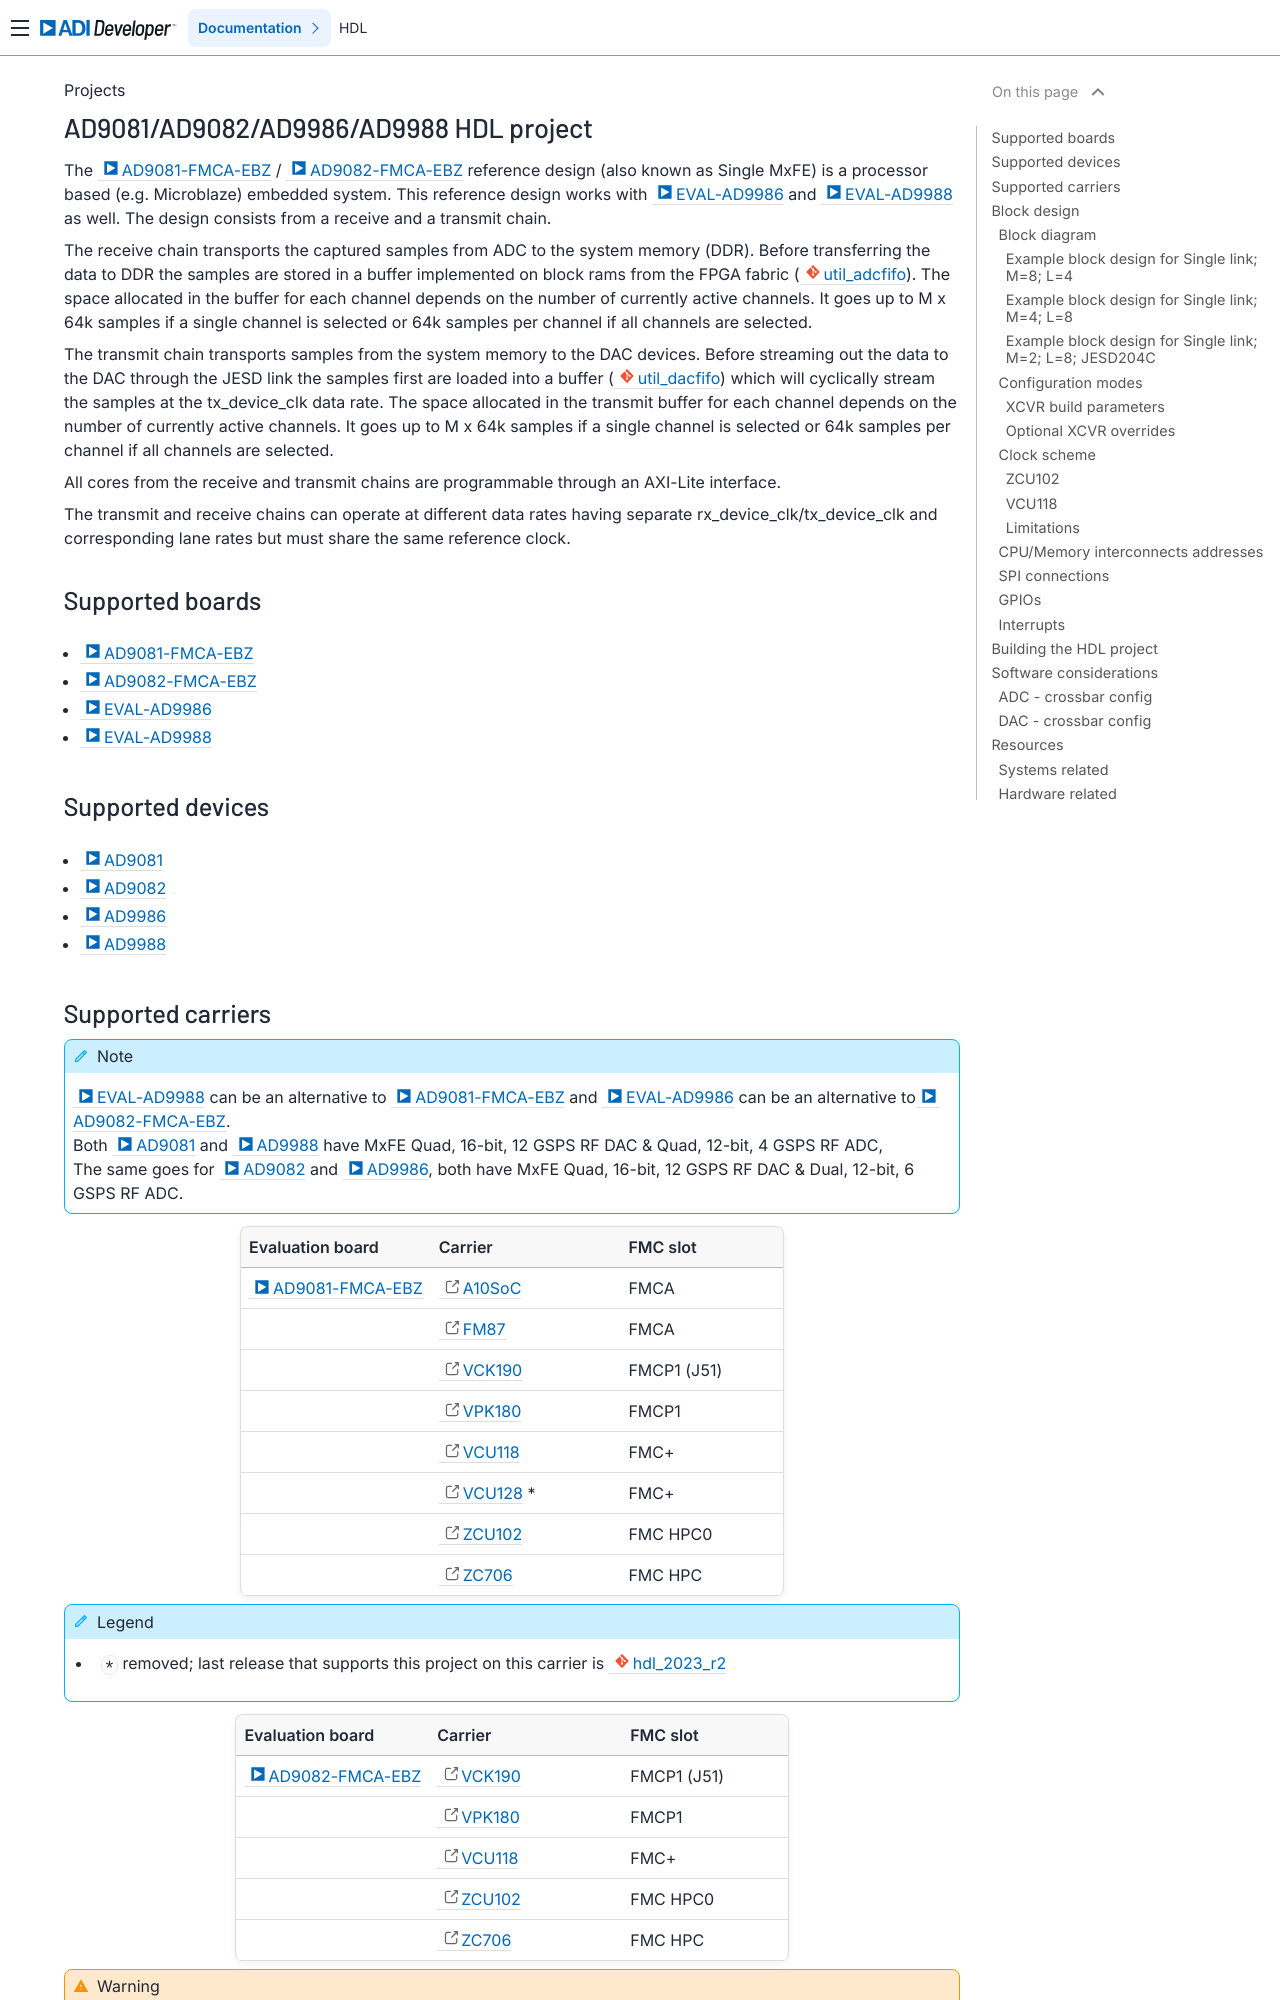

repository: FernandesKA/hdl · page: projects/ad9081_fmca_ebz/index.html · generator: sphinx

.. _ad9081_fmca_ebz:

AD9081/AD9082/AD9986/AD9988 HDL project
===============================================================================

The :adi:`AD9081-FMCA-EBZ <EVAL-AD9081>` / :adi:`AD9082-FMCA-EBZ <EVAL-AD9082>`
reference design (also known as Single MxFE) is a processor based (e.g.
Microblaze) embedded system. This reference design works with :adi:`EVAL-AD9986`
and :adi:`EVAL-AD9988` as well. The design consists from a receive and a
transmit chain.

The receive chain transports the captured samples from ADC to the system memory
(DDR). Before transferring the data to DDR the samples are stored in a buffer
implemented on block rams from the FPGA fabric (:git-hdl:`util_adcfifo
<library/util_adcfifo>`). The space allocated in the buffer for each channel
depends on the number of currently active channels. It goes up to M x 64k
samples if a single channel is selected or 64k samples per channel if all
channels are selected.

The transmit chain transports samples from the system memory to the DAC devices.
Before streaming out the data to the DAC through the JESD link the samples first
are loaded into a buffer (:git-hdl:`util_dacfifo <library/util_dacfifo>`) which
will cyclically stream the samples at the tx_device_clk data rate. The space
allocated in the transmit buffer for each channel depends on the number of
currently active channels. It goes up to M x 64k samples if a single channel is
selected or 64k samples per channel if all channels are selected.

All cores from the receive and transmit chains are programmable through an
AXI-Lite interface.

The transmit and receive chains can operate at different data rates having
separate rx_device_clk/tx_device_clk and corresponding lane rates but must share
the same reference clock.

Supported boards
-------------------------------------------------------------------------------

- :adi:`AD9081-FMCA-EBZ <EVAL-AD9081>`
- :adi:`AD9082-FMCA-EBZ <EVAL-AD9082>`
- :adi:`EVAL-AD9986`
- :adi:`EVAL-AD9988`

Supported devices
-------------------------------------------------------------------------------

- :adi:`AD9081`
- :adi:`AD9082`
- :adi:`AD9986`
- :adi:`AD9988`
